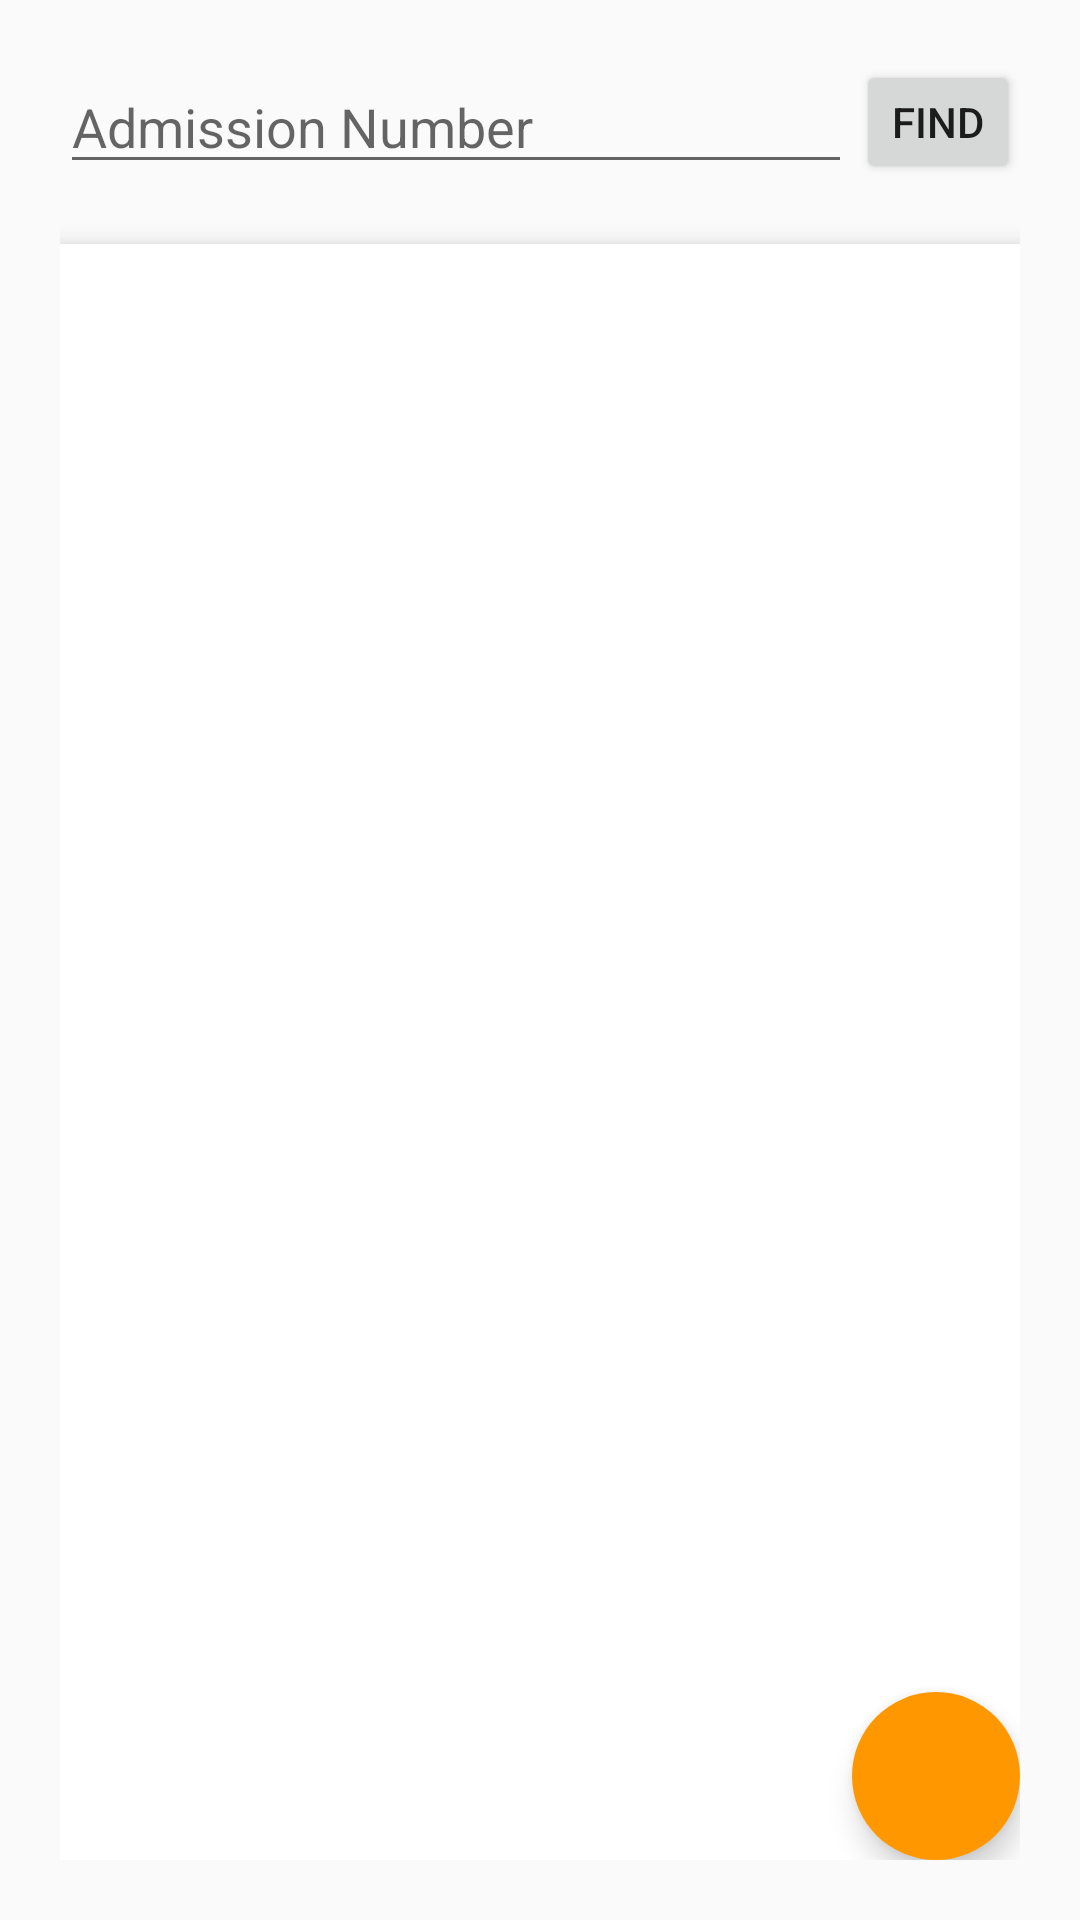

Layout XML and referenced resources for this Android screen:
<!-- AndroidManifest.xml: application theme AppTheme -->
<!-- res/layout/stu_profile.xml -->
<?xml version="1.0" encoding="utf-8"?>
<RelativeLayout xmlns:android="http://schemas.android.com/apk/res/android"
    xmlns:app="http://schemas.android.com/apk/res-auto"
    android:layout_width="match_parent"
    android:layout_height="match_parent"
    android:orientation="vertical">

    <RelativeLayout
        android:layout_width="match_parent"
        android:layout_height="match_parent"
        android:layout_margin="20dp">

        <EditText
            android:id="@+id/PRN"
            android:layout_width="match_parent"
            android:layout_height="wrap_content"
            android:layout_alignParentTop="true"
            android:layout_toLeftOf="@+id/fab"
            android:layout_toStartOf="@+id/fab"
            android:hint="Admission Number"
            android:textColor="#000000" />

        <LinearLayout
            android:layout_width="match_parent"
            android:layout_height="match_parent"
            android:layout_alignLeft="@+id/PRN"
            android:layout_alignStart="@+id/PRN"
            android:layout_below="@+id/PRN"
            android:layout_marginTop="20dp"
            android:background="#ffffff"
            android:elevation="5dp"
            android:paddingLeft="10dp"
            android:orientation="vertical">

            <TextView
                android:id="@+id/profileContentView"
                android:layout_width="match_parent"
                android:layout_height="wrap_content"
                android:layout_marginTop="10dp"
                android:gravity="center"
                android:textColor="#000000"
                android:textSize="17sp"
                android:textStyle="bold"/>

            <ListView
                android:id="@+id/attendProfileView_list"
                android:layout_width="match_parent"
                android:layout_height="match_parent">
            </ListView>
        </LinearLayout>


        <android.support.design.widget.FloatingActionButton
            android:id="@+id/fab"
            android:layout_width="wrap_content"
            android:layout_height="wrap_content"
            android:layout_alignParentBottom="true"
            android:layout_alignParentEnd="true"
            android:layout_alignParentRight="true"
            android:layout_gravity="bottom"
            android:clickable="true"
            android:elevation="5dp"
            android:src="@drawable/ic_content_add_circle"
            app:backgroundTint="@color/colorPrimary"
            app:borderWidth="0dp" />

        <Button
            android:id="@+id/search"
            style="?android:attr/buttonStyleSmall"
            android:layout_width="wrap_content"
            android:layout_height="wrap_content"
            android:layout_alignBottom="@id/PRN"
            android:layout_alignEnd="@+id/fab"
            android:layout_alignParentTop="true"
            android:layout_alignRight="@+id/fab"
            android:text="FIND" />

    </RelativeLayout>
</RelativeLayout>
<!-- resources referenced by this layout -->
<resources>
  <color name="colorPrimary">#FF9800</color>
  <style name="AppTheme" parent="Theme.AppCompat.Light.DarkActionBar">
          
          <item name="colorPrimary">@color/colorPrimary</item>
          <item name="colorPrimaryDark">@color/colorPrimaryDark</item>
          <item name="colorAccent">@color/colorAccent</item>
      </style>
  <color name="colorPrimaryDark">@android:color/black</color>
  <color name="colorAccent">#FF9800</color>
</resources>
